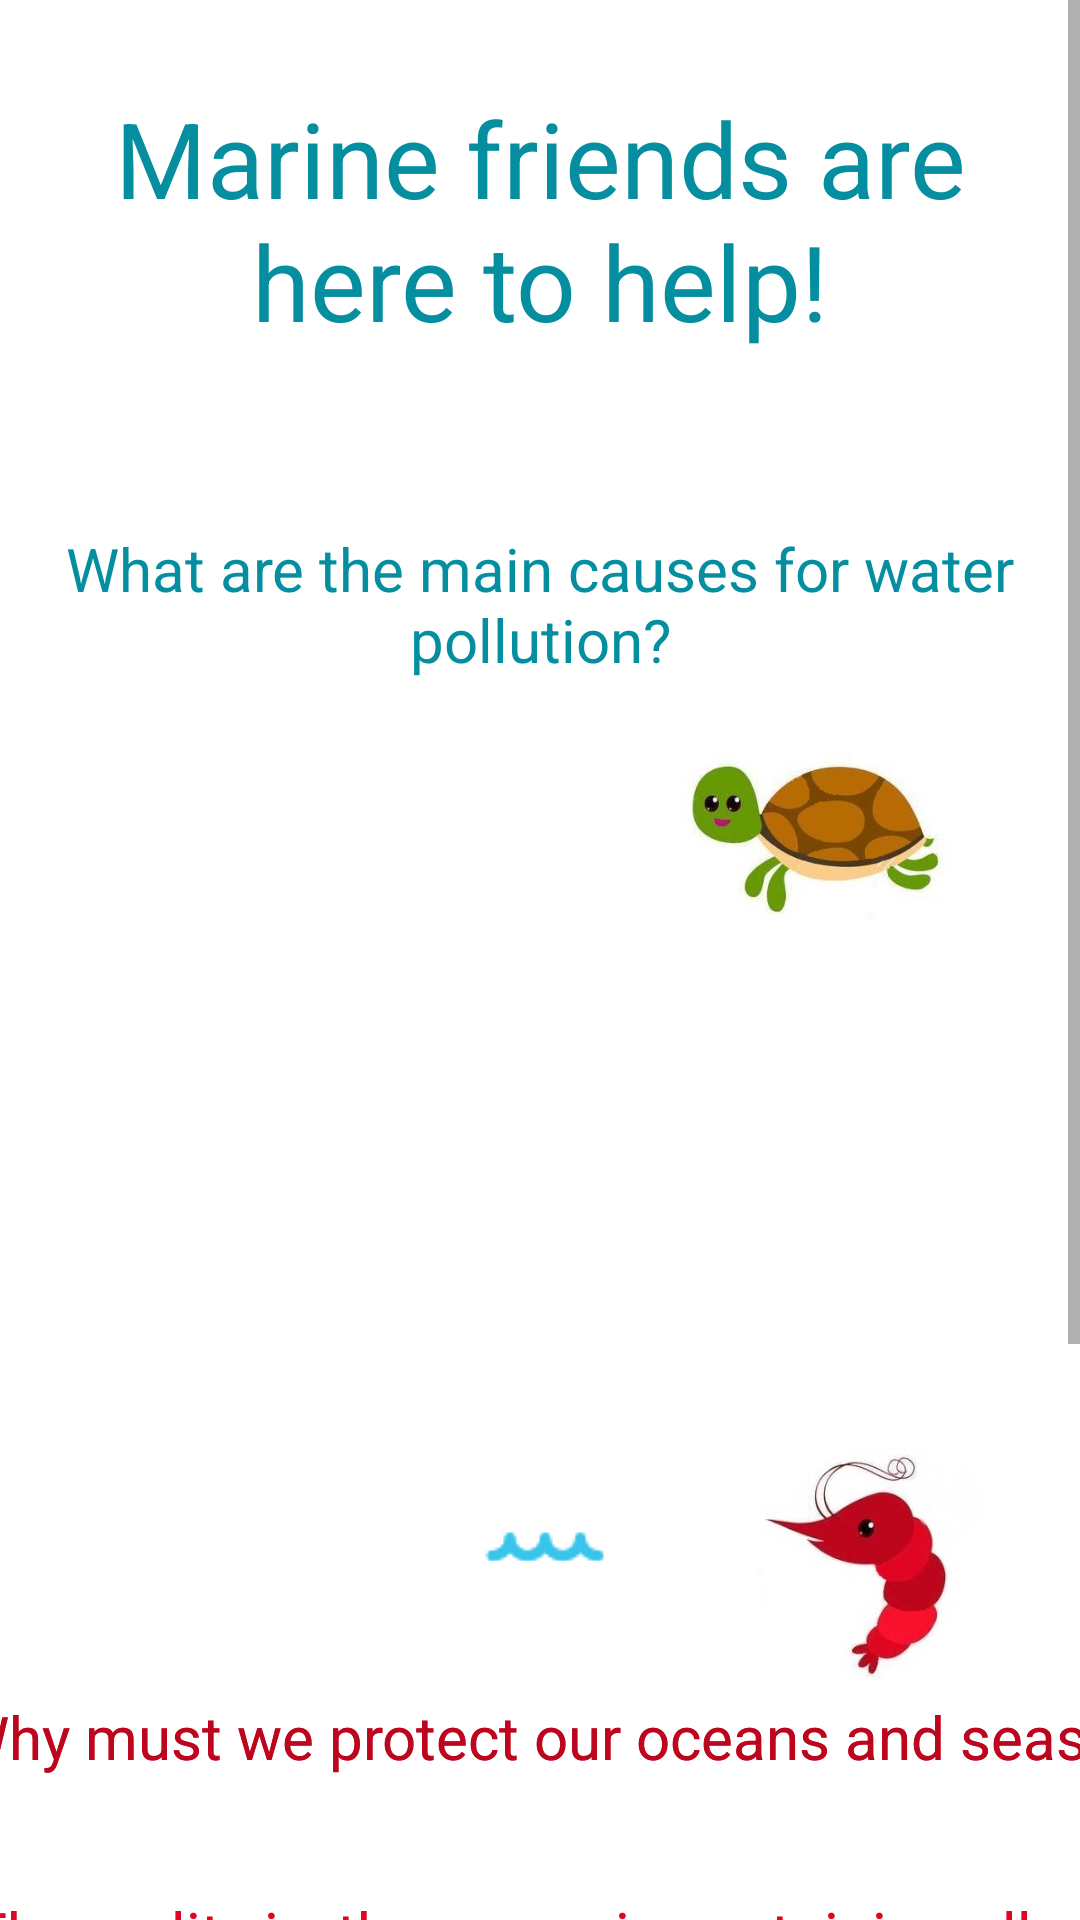

Produce the Android XML layout that renders to this screen, including the resource entries it uses.
<!-- AndroidManifest.xml: application theme AppTheme -->
<!-- res/layout/activity_causes_for_pol.xml -->
<?xml version="1.0" encoding="utf-8"?>
    <ScrollView xmlns:android="http://schemas.android.com/apk/res/android"
    xmlns:app="http://schemas.android.com/apk/res-auto"
    xmlns:tools="http://schemas.android.com/tools"
    android:layout_width="match_parent"
    android:layout_height="match_parent"
    android:background="@color/white"
        android:fillViewport="true">

        <androidx.constraintlayout.widget.ConstraintLayout
        android:layout_width="match_parent"
        android:layout_height="match_parent"
        tools:context=".Causes_for_pol">

            <androidx.viewpager.widget.ViewPager
                android:id="@+id/viewPager2"
                android:layout_width="match_parent"
                android:layout_height="match_parent"
                android:clipToPadding="false"
                android:foregroundGravity="center"
                android:overScrollMode="never"
                tools:layout_editor_absoluteX="0dp"
                tools:layout_editor_absoluteY="16dp" />

            <TextView
                android:id="@+id/MarineFriends"
                android:layout_width="328dp"
                android:layout_height="108dp"
                android:gravity="center"
                android:text="Marine friends are here to help!"
                android:textColor="@color/darkblue"
                android:textSize="35sp"
                app:layout_constraintBottom_toBottomOf="parent"
                app:layout_constraintEnd_toEndOf="parent"
                app:layout_constraintStart_toStartOf="parent"
                app:layout_constraintTop_toTopOf="parent"
                app:layout_constraintVertical_bias="0.024" />

            <TextView
                android:id="@+id/q1"
                android:layout_width="377dp"
                android:layout_height="82dp"
                android:gravity="center"
                android:text="What are the main causes for water pollution?"
                android:textColor="@color/darkblue"
                android:textSize="20sp"
                app:layout_constraintBottom_toBottomOf="parent"
                app:layout_constraintEnd_toEndOf="parent"
                app:layout_constraintHorizontal_bias="0.529"
                app:layout_constraintStart_toStartOf="parent"
                app:layout_constraintTop_toBottomOf="@+id/MarineFriends"
                app:layout_constraintVertical_bias="0.047" />

            <ImageView
                android:id="@+id/CUTE_LILGUY"
                android:layout_width="95dp"
                android:layout_height="81dp"
                android:clickable="true"
                android:onClick="clickTurtle"
                android:src="@drawable/turtle"
                app:layout_constraintBottom_toBottomOf="parent"
                app:layout_constraintEnd_toEndOf="parent"
                app:layout_constraintHorizontal_bias="0.844"
                app:layout_constraintStart_toStartOf="parent"
                app:layout_constraintTop_toTopOf="parent"
                app:layout_constraintVertical_bias="0.283" />

            <TextView
                android:id="@+id/q2"
                android:layout_width="441dp"
                android:layout_height="120dp"
                android:drawableTop="@drawable/smolwave"
                android:gravity="center"
                android:text="Why must we protect our oceans and seas ?"
                android:textColor="@color/shrimpred"
                android:textSize="20sp"
                app:layout_constraintBottom_toBottomOf="parent"
                app:layout_constraintEnd_toEndOf="parent"
                app:layout_constraintHorizontal_bias="0.491"
                app:layout_constraintStart_toStartOf="parent"
                app:layout_constraintTop_toBottomOf="@+id/MarineFriends"
                app:layout_constraintVertical_bias="0.55" />

            <TextView
                android:id="@+id/answer2"
                android:layout_width="428dp"
                android:layout_height="300dp"
                android:gravity="center"
                android:text="The reality is, the ocean is sustaining all of us at  this very moment.  Covering more than 70 percent of world's surface, it is the largest ecosystem on earth. It is essentially the planet's life support system, regulating the air we breathe, the climate we live in, the food we eat and so much more.  As the renowned marine biologist Dr. Sylvia Earle said, 'There is no green without blue.'"
                android:textColor="@color/shrimplightred"
                android:textSize="20sp"
                android:drawableBottom="@drawable/smolwave"
                app:layout_constraintBottom_toBottomOf="parent"
                app:layout_constraintEnd_toEndOf="parent"
                app:layout_constraintHorizontal_bias="0.529"
                app:layout_constraintStart_toStartOf="parent"
                app:layout_constraintTop_toBottomOf="@+id/q2"
                 />

            <ImageView
                android:layout_width="81dp"
                android:layout_height="78dp"
                android:src="@drawable/shrimp"
                app:layout_constraintBottom_toBottomOf="parent"
                app:layout_constraintEnd_toEndOf="parent"
                app:layout_constraintHorizontal_bias="0.895"
                app:layout_constraintStart_toStartOf="parent"
                app:layout_constraintTop_toTopOf="parent"
                app:layout_constraintVertical_bias="0.577" />

            <TextView
                android:id="@+id/q3"
                android:layout_width="441dp"
                android:layout_height="120dp"
                android:drawableTop="@drawable/smolwave"
                android:gravity="center"
                android:text="Why must we protect our oceans and seas ?"
                android:textColor="@color/shrimpred"
                android:textSize="20sp"
                app:layout_constraintBottom_toBottomOf="parent"
                app:layout_constraintEnd_toEndOf="parent"
                app:layout_constraintHorizontal_bias="0.491"
                app:layout_constraintStart_toStartOf="parent"
                app:layout_constraintTop_toBottomOf="@+id/MarineFriends"
                app:layout_constraintVertical_bias="0.55" />

            <TextView
                android:id="@+id/answer3"
                android:layout_width="428dp"
                android:layout_height="300dp"
                android:gravity="center"
                android:text="The reality is, the ocean is sustaining all of us at  this very moment.  Covering more than 70 percent of world's surface, it is the largest ecosystem on earth. It is essentially the planet's life support system, regulating the air we breathe, the climate we live in, the food we eat and so much more.  As the renowned marine biologist Dr. Sylvia Earle said, 'There is no green without blue.'"
                android:textColor="@color/shrimplightred"
                android:textSize="20sp"
                android:drawableBottom="@drawable/smolwave"
                app:layout_constraintBottom_toBottomOf="parent"
                app:layout_constraintEnd_toEndOf="parent"
                app:layout_constraintHorizontal_bias="0.529"
                app:layout_constraintStart_toStartOf="parent"
                app:layout_constraintTop_toBottomOf="@+id/q2"
                />

            <ImageView
                android:layout_width="81dp"
                android:layout_height="78dp"
                android:src="@drawable/shrimp"
                app:layout_constraintBottom_toBottomOf="parent"
                app:layout_constraintEnd_toEndOf="parent"
                app:layout_constraintHorizontal_bias="0.895"
                app:layout_constraintStart_toStartOf="parent"
                app:layout_constraintTop_toTopOf="parent"
                app:layout_constraintVertical_bias="0.577" />

        </androidx.constraintlayout.widget.ConstraintLayout>
    </ScrollView>
<!-- resources referenced by this layout -->
<resources>
  <color name="darkblue">#048e9f</color>
  <color name="shrimplightred">#e10523</color>
  <color name="shrimpred">#bd051d</color>
  <color name="white">#ffffff</color>
  <!-- drawable shrimp: jpg bitmap (drawable, 33730 bytes) -->
  <!-- drawable smolwave: png bitmap (drawable, 885 bytes) -->
  <!-- drawable turtle: jpg bitmap (drawable, 38217 bytes) -->
  <style name="AppTheme" parent="Theme.AppCompat.Light.DarkActionBar">
          
          <item name="colorPrimary">@color/colorPrimary</item>
          <item name="colorPrimaryDark">@color/colorPrimaryDark</item>
          <item name="colorAccent">@color/colorAccent</item>
      </style>
  <color name="colorPrimary">#6200EE</color>
  <color name="colorPrimaryDark">#3700B3</color>
  <color name="colorAccent">#03DAC5</color>
</resources>
